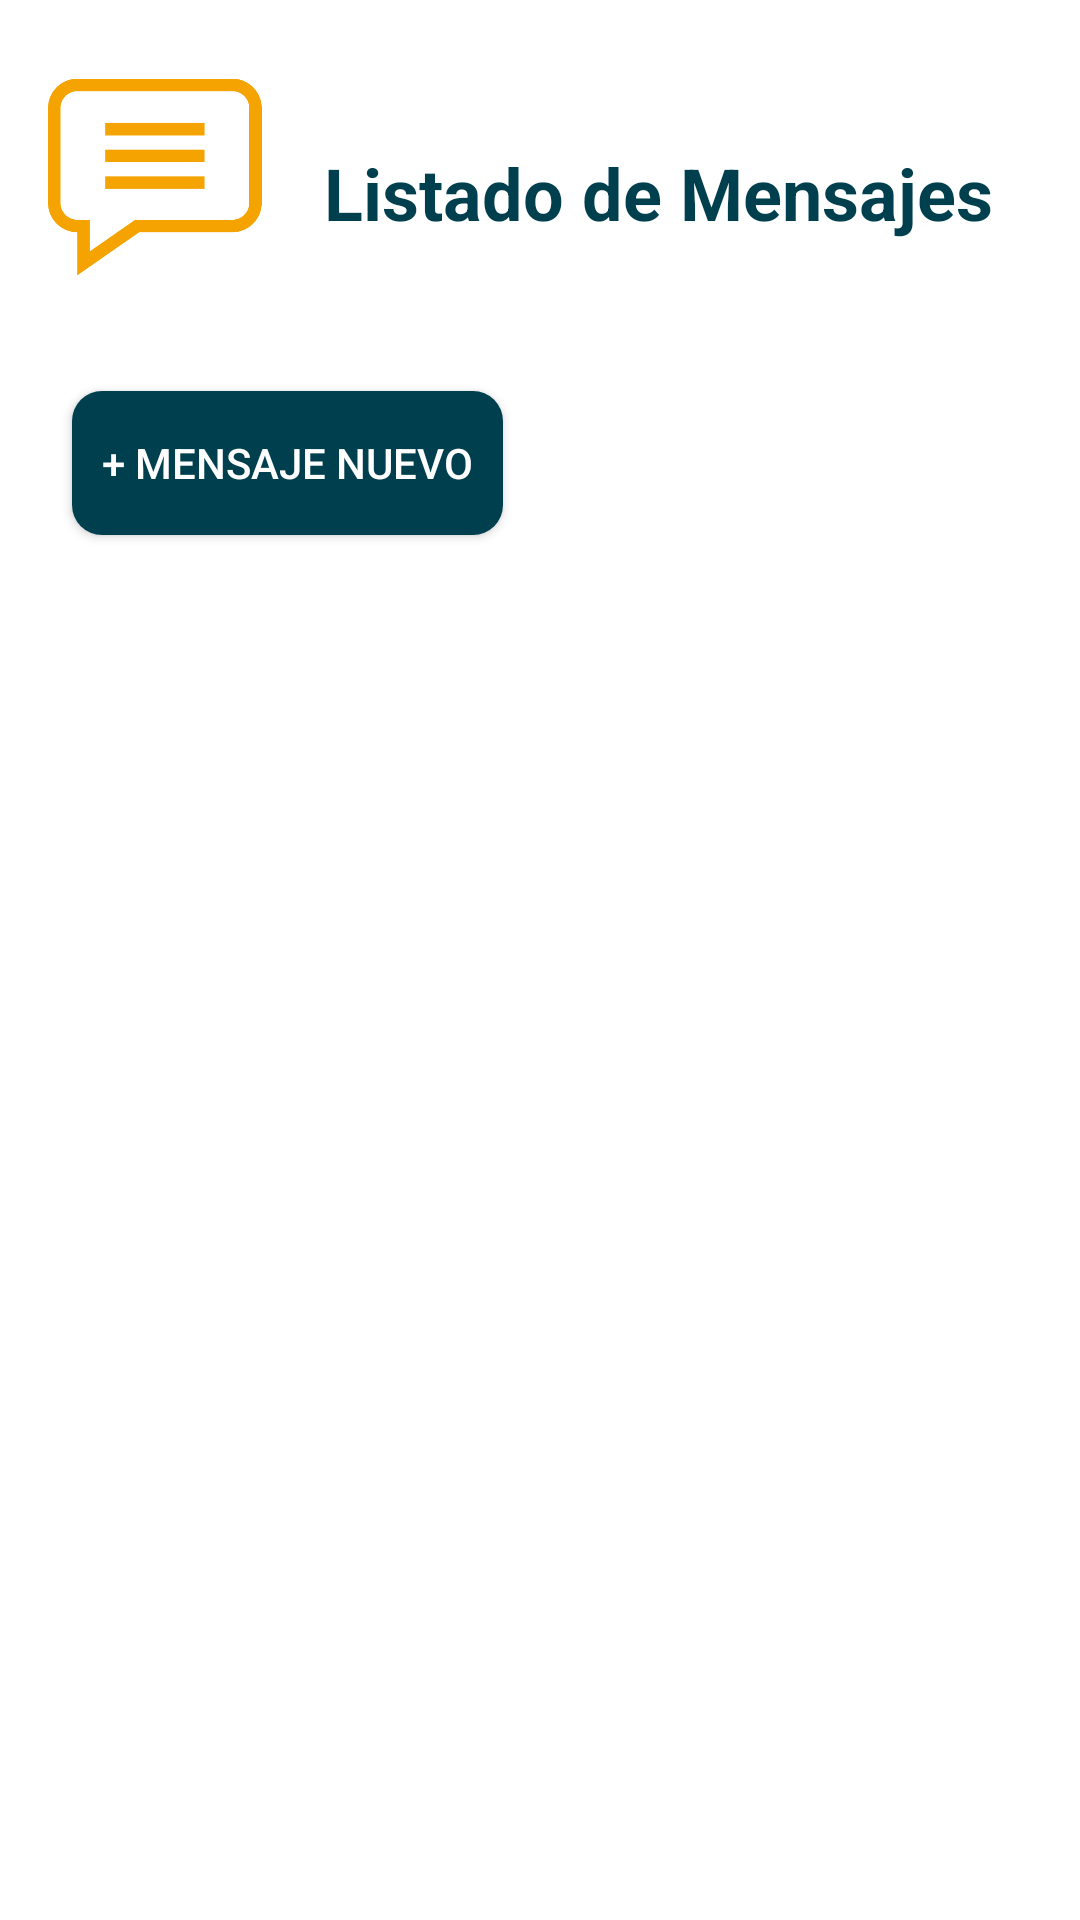

Reconstruct the res/layout file that produces this screen, plus the resources it refers to.
<!-- AndroidManifest.xml: application theme Theme.ServiTrack_movil -->
<!-- res/layout/fragment_lista_mensajes.xml -->
<?xml version="1.0" encoding="utf-8"?>
<androidx.constraintlayout.widget.ConstraintLayout
    xmlns:android="http://schemas.android.com/apk/res/android"
    xmlns:app="http://schemas.android.com/apk/res-auto"
    xmlns:tools="http://schemas.android.com/tools"
    android:background="#FFFFFF"
    android:layout_width="match_parent"
    android:layout_height="match_parent"
    android:padding="16dp">

    

    <TextView
        android:id="@+id/txtTituloReportes"
        android:layout_width="wrap_content"
        android:layout_height="wrap_content"
        android:layout_marginStart="92dp"
        android:layout_marginTop="32dp"
        android:text="Listado de Mensajes"
        android:textColor="#003F4E"
        android:textSize="24sp"
        android:textStyle="bold"
        app:layout_constraintStart_toStartOf="parent"
        app:layout_constraintTop_toTopOf="parent" />

    <ImageView
        android:id="@+id/imageView3"
        android:layout_width="76dp"
        android:layout_height="80dp"
        android:layout_marginEnd="16dp"
        android:layout_marginBottom="18dp"
        android:src="@drawable/icono_mensaje"
        app:layout_constraintBottom_toTopOf="@+id/btnCrear"
        app:layout_constraintEnd_toStartOf="@+id/txtTituloReportes"
        app:layout_constraintStart_toStartOf="parent"
        app:layout_constraintTop_toTopOf="parent" />

    <androidx.appcompat.widget.AppCompatButton
        android:id="@+id/btnCrear"
        android:layout_width="wrap_content"
        android:layout_height="wrap_content"
        android:layout_marginStart="8dp"
        android:layout_marginTop="50dp"
        android:background="@drawable/rounded_button"
        android:backgroundTint="#003F4E"
        android:text="+ Mensaje Nuevo"
        android:textColor="#FFFFFF"
        app:layout_constraintStart_toStartOf="parent"
        app:layout_constraintTop_toBottomOf="@id/txtTituloReportes" />



    <androidx.recyclerview.widget.RecyclerView
        android:id="@+id/recyclerTickets"
        android:layout_width="0dp"
        android:layout_height="0dp"
        android:layout_marginTop="16dp"
        app:layout_constraintTop_toBottomOf="@id/btnCrear"
        app:layout_constraintBottom_toBottomOf="parent"
        app:layout_constraintStart_toStartOf="parent"
        app:layout_constraintEnd_toEndOf="parent"
        tools:listitem="@layout/item_mensaje"/>

</androidx.constraintlayout.widget.ConstraintLayout>
<!-- res/layout/item_mensaje.xml (included above) -->
<?xml version="1.0" encoding="utf-8"?>
<androidx.cardview.widget.CardView xmlns:android="http://schemas.android.com/apk/res/android"
    xmlns:app="http://schemas.android.com/apk/res-auto"
    android:layout_width="match_parent"
    android:layout_height="wrap_content"
    android:layout_margin="8dp"
    app:cardCornerRadius="12dp"
    app:cardElevation="4dp">


    <androidx.constraintlayout.widget.ConstraintLayout
        android:layout_width="match_parent"
        android:layout_height="wrap_content"
        android:padding="16dp">

        
        <ImageView
            android:id="@+id/imgMensaje"
            android:layout_width="70dp"
            android:layout_height="70dp"
            android:src="@drawable/icono_mensaje_teal"
            app:layout_constraintStart_toStartOf="parent"
            app:layout_constraintTop_toTopOf="parent" />

        
        <TextView
            android:id="@+id/txtIdReporte"
            android:layout_width="0dp"
            android:layout_height="wrap_content"
            android:layout_marginStart="16dp"
            android:text="Título del mensaje"
            android:textColor="#006D77"
            android:textSize="18sp"
            android:textStyle="bold"
            app:layout_constraintStart_toEndOf="@id/imgMensaje"
            app:layout_constraintTop_toTopOf="parent" />

        
        <TextView
            android:id="@+id/txtFecha"
            android:layout_width="wrap_content"
            android:layout_height="wrap_content"
            android:layout_marginStart="16dp"
            android:text="12 abr 2025"
            android:textColor="#006D77"
            android:textSize="14sp"
            app:layout_constraintBottom_toBottomOf="parent"
            app:layout_constraintStart_toEndOf="@id/imgMensaje" />

    </androidx.constraintlayout.widget.ConstraintLayout>
</androidx.cardview.widget.CardView>
<!-- resources referenced by this layout -->
<resources>
  <!-- drawable icono_mensaje: png bitmap (drawable, 8998 bytes) -->
  <!-- drawable icono_mensaje_teal: png bitmap (drawable, 9110 bytes) -->
  <!-- drawable rounded_button (drawable) -->
  <?xml version="1.0" encoding="utf-8"?>
  <shape xmlns:android="http://schemas.android.com/apk/res/android"
      android:shape="rectangle">
      <solid android:color="#006D77" />
      <corners android:radius="10dp" /> 
      <padding android:left="10dp" android:top="8dp" android:right="10dp" android:bottom="8dp"/>
  </shape>
  <style name="Theme.ServiTrack_movil" parent="Base.Theme.ServiTrack_movil" />
  <style name="Base.Theme.ServiTrack_movil" parent="Theme.Material3.DayNight.NoActionBar">
          
          
      </style>
</resources>
